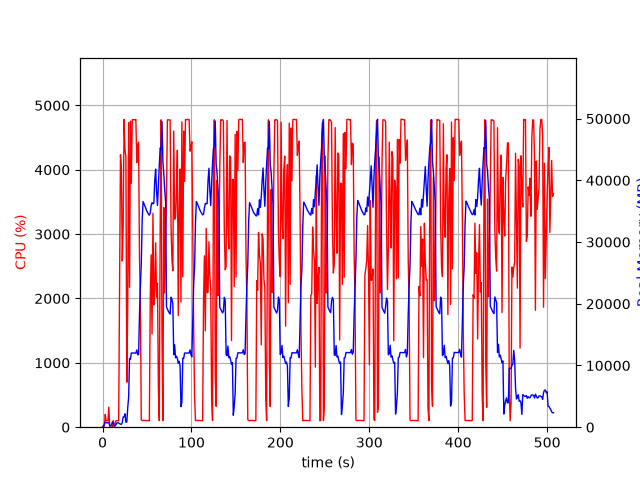

Source data for this figure (header and first rows):
elapsed_time, nproc, cpu, mem_real, mem_virtual
3.981590270996094e-05, 1, 0.0, 9.496, 3185
1.006, 2, 27.8, 57.19, 169.2
2.014, 4, 14.9, 540.5, 2235
3.022, 4, 198.4, 800.2, 2541
4.03, 4, 102.3, 799.3, 2549
5.037, 3, 99.3, 674.1, 2104
6.045, 3, 99.3, 757.5, 2216
7.052, 4, 311.7, 769.4, 2977
8.059, 3, 4.0, 303.1, 1610
9.066, 3, 1.0, 235.9, 1536
10.07, 3, 0.0, 358.3, 1640
11.08, 7, 5.0, 875.3, 3371
12.09, 5, 105.3, 641.2, 2523
13.1, 3, 2.0, 257.7, 1631
14.11, 1, 57.5, 201.4, 1262
15.11, 1, 100.3, 465.4, 1902
16.12, 1, 100.3, 697.2, 2676
17.13, 1, 99.2, 697.2, 2676
18.13, 1, 100.3, 697.2, 2676
19.14, 1, 2107, 569.6, 6658
20.16, 1, 4235, 501.1, 6680
21.18, 1, 4005, 463.3, 6710
22.19, 1, 2583, 762.6, 7274
23.2, 1, 3146, 1661, 7274
24.22, 1, 4782, 1661, 7274
25.24, 1, 4310, 2173, 7274
26.26, 1, 4205, 828.7, 7274
27.28, 1, 699.5, 810.4, 8298
28.29, 1, 1849, 3091, 9382
29.33, 1, 4732, 4810, 11174
30.35, 1, 2173, 11142, 25586
31.37, 1, 4756, 11022, 25586
32.38, 1, 3789, 12026, 25586
33.4, 1, 4776, 12016, 25586
34.42, 1, 4780, 12016, 25586
35.44, 1, 4775, 12016, 25586
36.46, 1, 4780, 12012, 25586
37.48, 1, 4780, 12012, 25586
38.5, 1, 4111, 12516, 25586
39.52, 1, 4385, 11748, 25586
40.53, 1, 4429, 11758, 28175
41.55, 1, 2618, 18265, 41685
42.56, 1, 1936, 22890, 41685
43.57, 1, 113.1, 26464, 62165
44.58, 1, 102.3, 33529, 62165
45.58, 1, 104.2, 36569, 62165
46.59, 1, 105.2, 36219, 62165
47.6, 1, 105.2, 35880, 62165
48.61, 1, 103.2, 35495, 62165
49.61, 1, 103.2, 35066, 62165
50.62, 1, 102.3, 34824, 62165
51.63, 1, 101.2, 34537, 62165
52.64, 1, 100.2, 34351, 62165
53.64, 1, 1973, 34707, 62165
54.66, 1, 2680, 35941, 62165
55.67, 1, 1450, 36379, 62165
56.68, 1, 3323, 36202, 62165
57.71, 1, 1899, 36302, 86741
58.72, 1, 2167, 39981, 86741
59.74, 1, 2865, 41823, 86741
... 441 more rows
